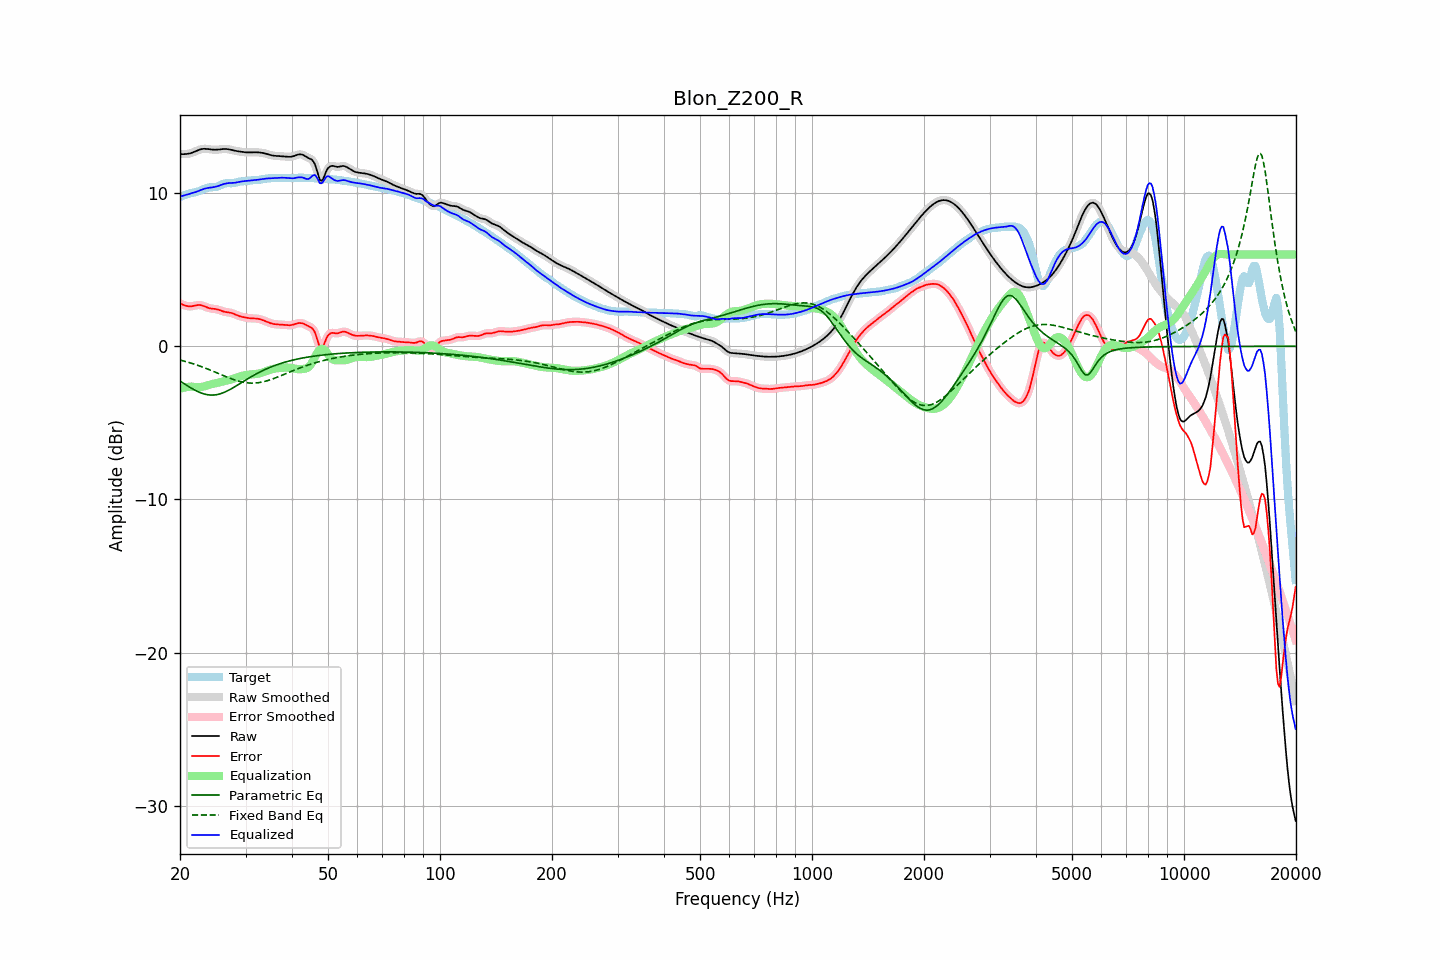

Values plotted in this chart, from the file beside it:
frequency, raw, error, smoothed, error_smoothed, equalization, parametric_eq, fixed_band_eq, equalized_raw, equalized_smoothed, target
20.00, 12.55, 2.80, 12.55, 2.81, -2.78, -2.27, -0.89, 9.78, 9.78, 9.75
20.20, 12.55, 2.75, 12.55, 2.75, -2.74, -2.34, -0.92, 9.81, 9.81, 9.79
20.40, 12.55, 2.71, 12.55, 2.71, -2.71, -2.40, -0.95, 9.84, 9.84, 9.84
20.61, 12.55, 2.67, 12.55, 2.67, -2.68, -2.47, -0.98, 9.87, 9.87, 9.88
20.81, 12.56, 2.64, 12.56, 2.64, -2.66, -2.54, -1.01, 9.90, 9.89, 9.92
21.02, 12.57, 2.62, 12.57, 2.62, -2.65, -2.60, -1.04, 9.92, 9.92, 9.95
21.23, 12.59, 2.61, 12.59, 2.61, -2.64, -2.67, -1.07, 9.96, 9.96, 9.98
21.44, 12.62, 2.61, 12.62, 2.61, -2.63, -2.73, -1.10, 9.99, 9.99, 10.01
21.66, 12.66, 2.63, 12.66, 2.63, -2.64, -2.79, -1.13, 10.02, 10.02, 10.03
21.87, 12.70, 2.65, 12.70, 2.65, -2.65, -2.84, -1.17, 10.05, 10.05, 10.05
22.09, 12.75, 2.68, 12.75, 2.68, -2.67, -2.90, -1.20, 10.08, 10.08, 10.07
22.31, 12.80, 2.69, 12.79, 2.69, -2.67, -2.95, -1.24, 10.12, 10.12, 10.10
22.54, 12.84, 2.70, 12.84, 2.70, -2.67, -3.00, -1.28, 10.16, 10.16, 10.14
22.76, 12.87, 2.69, 12.87, 2.69, -2.66, -3.04, -1.31, 10.21, 10.21, 10.18
22.99, 12.89, 2.66, 12.89, 2.66, -2.64, -3.08, -1.35, 10.25, 10.25, 10.23
23.22, 12.90, 2.62, 12.90, 2.62, -2.61, -3.11, -1.39, 10.28, 10.28, 10.28
23.45, 12.90, 2.57, 12.90, 2.57, -2.58, -3.14, -1.43, 10.31, 10.31, 10.32
23.69, 12.89, 2.53, 12.89, 2.53, -2.55, -3.16, -1.47, 10.34, 10.34, 10.35
23.92, 12.87, 2.50, 12.87, 2.50, -2.52, -3.18, -1.52, 10.35, 10.35, 10.38
24.16, 12.86, 2.47, 12.86, 2.47, -2.49, -3.18, -1.56, 10.37, 10.37, 10.39
24.40, 12.85, 2.46, 12.85, 2.46, -2.47, -3.19, -1.60, 10.38, 10.38, 10.39
24.65, 12.84, 2.45, 12.84, 2.45, -2.44, -3.18, -1.65, 10.40, 10.40, 10.39
24.89, 12.84, 2.44, 12.84, 2.43, -2.42, -3.17, -1.69, 10.42, 10.42, 10.40
25.14, 12.84, 2.41, 12.84, 2.41, -2.40, -3.15, -1.73, 10.44, 10.44, 10.43
25.39, 12.85, 2.39, 12.85, 2.38, -2.37, -3.13, -1.78, 10.48, 10.48, 10.46
25.65, 12.86, 2.35, 12.86, 2.35, -2.35, -3.10, -1.82, 10.52, 10.52, 10.51
25.91, 12.87, 2.31, 12.87, 2.31, -2.32, -3.07, -1.87, 10.55, 10.55, 10.56
26.16, 12.88, 2.27, 12.88, 2.28, -2.29, -3.03, -1.91, 10.59, 10.59, 10.61
26.43, 12.89, 2.25, 12.89, 2.25, -2.27, -2.98, -1.96, 10.62, 10.62, 10.64
26.69, 12.88, 2.23, 12.88, 2.23, -2.24, -2.93, -2.00, 10.64, 10.64, 10.65
26.96, 12.87, 2.22, 12.87, 2.22, -2.22, -2.88, -2.04, 10.65, 10.65, 10.65
27.23, 12.85, 2.20, 12.85, 2.20, -2.19, -2.83, -2.08, 10.66, 10.66, 10.65
27.50, 12.82, 2.18, 12.83, 2.18, -2.16, -2.77, -2.12, 10.67, 10.67, 10.65
27.77, 12.80, 2.14, 12.80, 2.14, -2.13, -2.71, -2.16, 10.67, 10.67, 10.65
28.05, 12.77, 2.10, 12.78, 2.10, -2.09, -2.65, -2.20, 10.68, 10.68, 10.67
28.33, 12.75, 2.05, 12.75, 2.05, -2.06, -2.58, -2.23, 10.70, 10.70, 10.70
28.62, 12.74, 2.01, 12.74, 2.01, -2.02, -2.52, -2.26, 10.72, 10.72, 10.73
28.90, 12.72, 1.97, 12.72, 1.97, -1.98, -2.45, -2.29, 10.74, 10.74, 10.75
29.19, 12.71, 1.94, 12.71, 1.94, -1.95, -2.39, -2.32, 10.76, 10.76, 10.77
29.48, 12.69, 1.91, 12.69, 1.91, -1.92, -2.32, -2.34, 10.77, 10.77, 10.78
29.78, 12.68, 1.89, 12.68, 1.89, -1.89, -2.26, -2.36, 10.79, 10.79, 10.78
30.08, 12.67, 1.88, 12.67, 1.87, -1.87, -2.19, -2.37, 10.80, 10.80, 10.79
30.38, 12.66, 1.86, 12.66, 1.86, -1.86, -2.13, -2.39, 10.80, 10.80, 10.80
30.68, 12.66, 1.84, 12.66, 1.84, -1.85, -2.07, -2.40, 10.81, 10.81, 10.82
30.99, 12.66, 1.83, 12.66, 1.83, -1.84, -2.00, -2.40, 10.83, 10.83, 10.84
31.30, 12.67, 1.82, 12.67, 1.82, -1.83, -1.94, -2.40, 10.84, 10.84, 10.85
31.61, 12.67, 1.82, 12.67, 1.82, -1.82, -1.88, -2.40, 10.85, 10.85, 10.85
31.93, 12.67, 1.82, 12.67, 1.82, -1.81, -1.83, -2.39, 10.86, 10.86, 10.86
32.24, 12.67, 1.81, 12.67, 1.81, -1.80, -1.77, -2.39, 10.87, 10.87, 10.86
32.57, 12.66, 1.79, 12.66, 1.79, -1.78, -1.71, -2.37, 10.88, 10.88, 10.87
32.89, 12.65, 1.76, 12.65, 1.76, -1.75, -1.66, -2.36, 10.90, 10.90, 10.89
33.22, 12.64, 1.73, 12.64, 1.73, -1.72, -1.61, -2.33, 10.91, 10.91, 10.91
33.55, 12.62, 1.69, 12.62, 1.69, -1.69, -1.56, -2.31, 10.93, 10.93, 10.93
33.89, 12.59, 1.65, 12.59, 1.65, -1.65, -1.51, -2.28, 10.95, 10.95, 10.94
34.23, 12.56, 1.60, 12.56, 1.60, -1.61, -1.46, -2.26, 10.96, 10.96, 10.96
34.57, 12.53, 1.56, 12.53, 1.56, -1.57, -1.42, -2.22, 10.96, 10.96, 10.97
34.92, 12.50, 1.52, 12.50, 1.52, -1.53, -1.37, -2.19, 10.97, 10.97, 10.98
35.27, 12.47, 1.49, 12.47, 1.49, -1.50, -1.33, -2.15, 10.97, 10.97, 10.98
35.62, 12.45, 1.46, 12.45, 1.46, -1.47, -1.29, -2.12, 10.98, 10.98, 10.99
35.97, 12.44, 1.45, 12.44, 1.45, -1.45, -1.25, -2.08, 10.99, 10.99, 10.99
... 635 more rows
